Photos from the image-classification dataset "aug_Dataset" in the GitHub repository etcho00700/ML_fin_project. Its 2 classes are: COVID, normal.

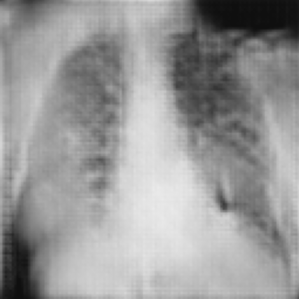
Label: COVID

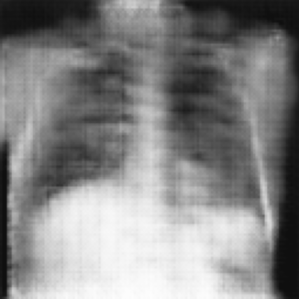
Label: normal

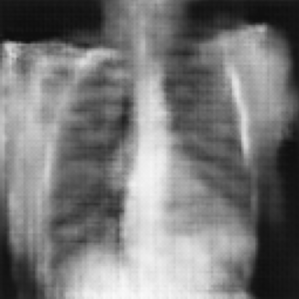
Label: normal

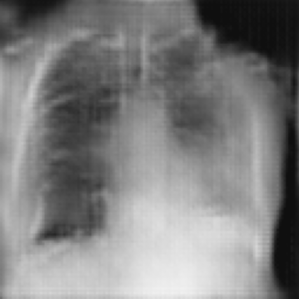
Label: COVID

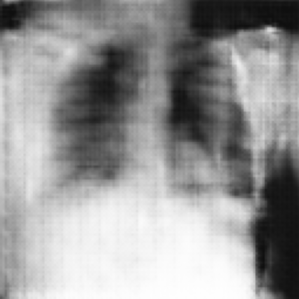
Label: normal

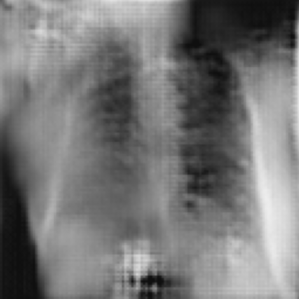
Label: COVID
